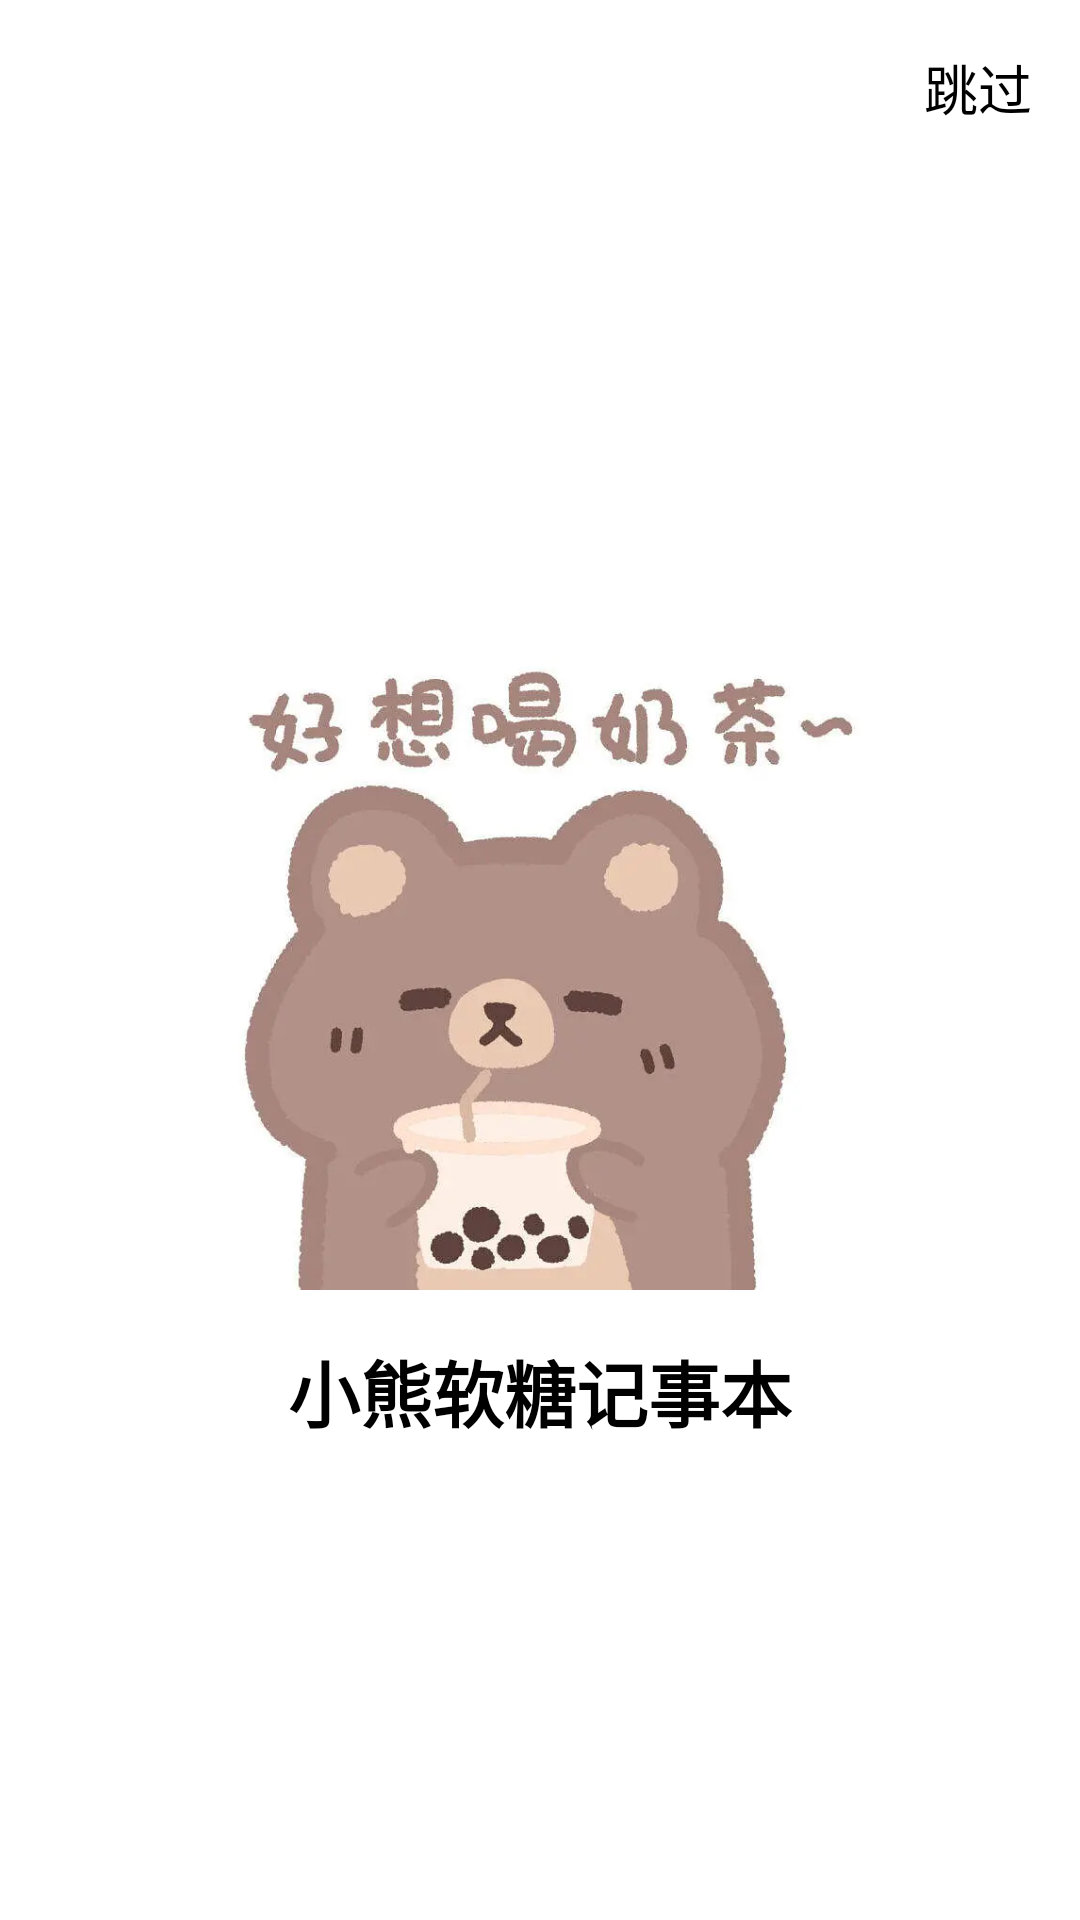

Produce the Android XML layout that renders to this screen, including the resource entries it uses.
<!-- AndroidManifest.xml: application theme Theme.Notepad -->
<!-- res/layout/activity_splash.xml -->
<RelativeLayout xmlns:android="http://schemas.android.com/apk/res/android"
    android:layout_width="match_parent"
    android:layout_height="match_parent"
    android:background="@color/white">

    <TextView
        android:id="@+id/tv_skip"
        android:layout_width="wrap_content"
        android:layout_height="wrap_content"
        android:layout_alignParentTop="true"
        android:layout_alignParentEnd="true"
        android:layout_margin="16dp"
        android:text="跳过"
        android:textColor="@android:color/black"
        android:textSize="18sp" />

    <ImageView
        android:id="@+id/iv_splash"
        android:layout_width="240dp"
        android:layout_height="220dp"
        android:layout_centerInParent="true"
        android:src="@drawable/splash" />

    <TextView
        android:id="@+id/tv_app_name"
        android:layout_width="wrap_content"
        android:layout_height="wrap_content"
        android:layout_below="@id/iv_splash"
        android:layout_centerHorizontal="true"
        android:layout_marginTop="16dp"
        android:text="小熊软糖记事本"
        android:textColor="@android:color/black"
        android:textSize="24sp"
        android:textStyle="bold" />
</RelativeLayout>
<!-- resources referenced by this layout -->
<resources>
  <color name="white">#FFFFFFFF</color>
  <!-- drawable splash: png bitmap (drawable-hdpi, 244327 bytes) -->
  <style name="Theme.Notepad" parent="Theme.AppCompat.Light.NoActionBar">
          <item name="android:statusBarColor">#fb7a6a</item>
      </style>
</resources>
